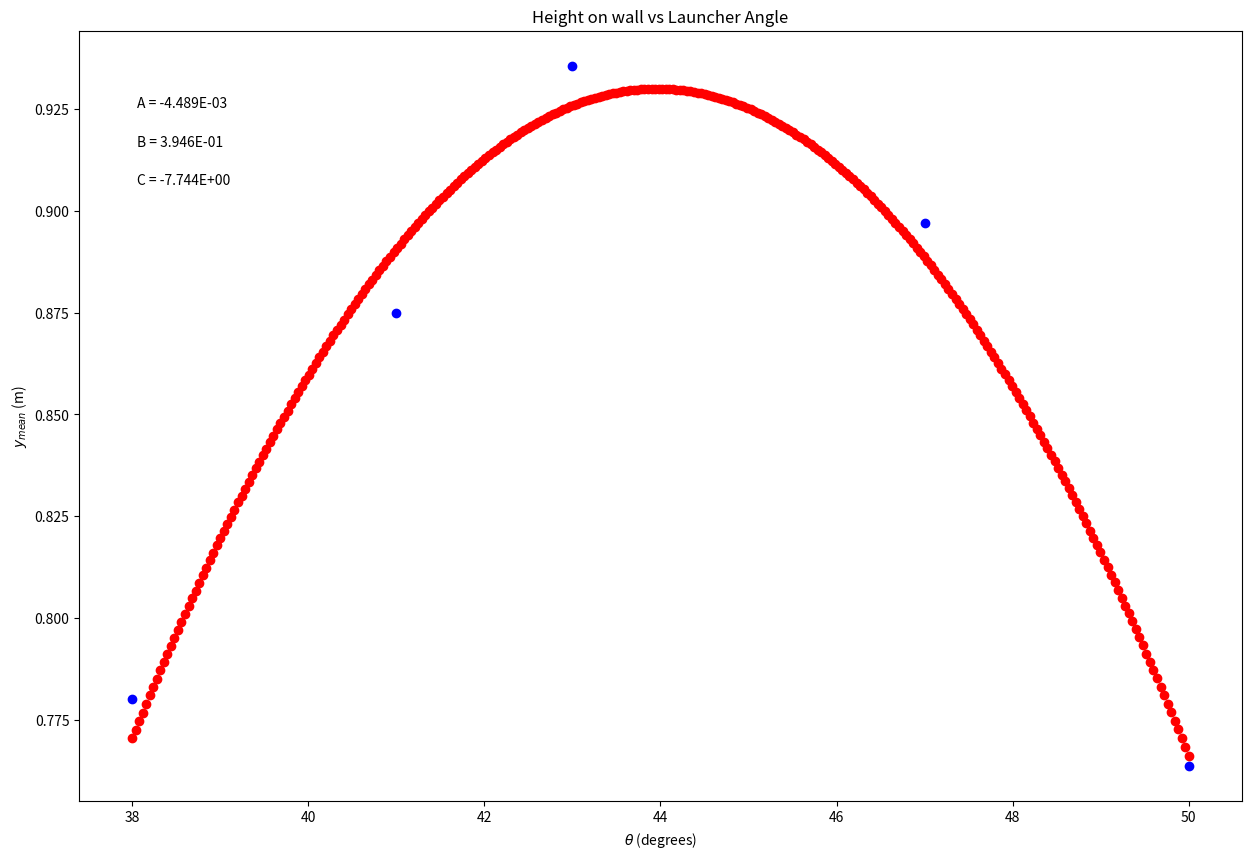

Reproduce this figure in Python.
#!/usr/bin/env python
# coding: utf-8

# In[4]:


import numpy as np
import matplotlib.pyplot as plt


get_ipython().run_line_magic('matplotlib', 'inline')


#Create arrays for your data
theta_array = np.array([50, 47, 43, 41, 38])
ymean_array = np.array([.7638, .897, .9356, .8748, .7802])
yerr_array = np.array([.015, .010, .012, .013, .010])

#Create an array for your y-axis uncertainties

#Reassign variables
x = theta_array
y = ymean_array
dy = yerr_array

#size the plot
plt.figure(figsize=(15,10))

#create scatter plot
plt.scatter(x, y, color='blue', marker='o')

#create labels
plt.xlabel('$\\theta$ (degrees)')
plt.ylabel('$y_{mean}$ (m)')
plt.title('Height on wall vs Launcher Angle')

#fitting to a 2nd degree polynomial
c,b,a=np.polynomial.polynomial.polyfit(x,y,2,w=dy)

#Annotate with values of A, B, C from best fit polynomial
plt.annotate('A = {value:.{digits}E}'.format(value=a, digits=3),
             (0.05, 0.9), xycoords='axes fraction')

plt.annotate('B = {value:.{digits}E}'.format(value=b, digits=3),
             (0.05, 0.85), xycoords='axes fraction')
             
plt.annotate('C = {value:.{digits}E}'.format(value=c, digits=3),
             (0.05, 0.8), xycoords='axes fraction')
#Create fit line
xnew = np.linspace(x.min(), x.max(), 300)
fit = a*xnew**2 + b*xnew +c

plt.scatter(xnew, fit, color='red')
plt.show()

print ("C = ",c , "B = ",b, "A = ",a)

